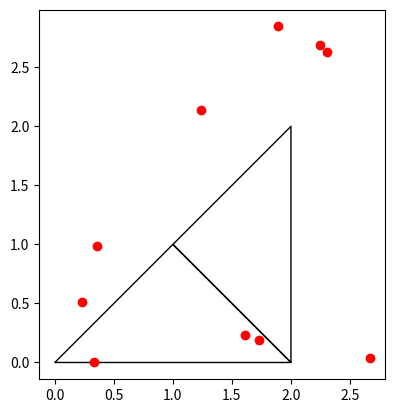

Python code for this plot:
import numpy as np
import matplotlib.pyplot as plt
from matplotlib.patches import Polygon
from matplotlib.collections import PatchCollection
import random

def plot_subdivision(subdivision, points):
    patches = []
    for poly in subdivision:
        polygon = Polygon(poly, closed=True, edgecolor='black', facecolor='none')
        patches.append(polygon)
    fig, ax = plt.subplots()
    p = PatchCollection(patches, match_original=True)
    ax.add_collection(p)
    ax.autoscale_view()
    ax.set_aspect('equal', adjustable='box')
    for point in points:
        plt.scatter(point[0], point[1], color="red", label="Point")
    plt.gca().set_aspect('equal', adjustable='box')
    plt.show()

def trapezoidal_decomposition(subdivision, point):
    for poly in subdivision:
        vertices = np.array(poly)
        v0, v1, v2 = vertices
        b0 = np.cross(v1 - v0, point - v0) >= 0
        b1 = np.cross(v2 - v1, point - v1) >= 0
        b2 = np.cross(v0 - v2, point - v2) >= 0
        if b0 and b1 and b2:
            return True
    return False

def check_all_points(points, subdivision):
    for point in points:
        if trapezoidal_decomposition(subdivision, point):
            print("The point [" , point[0] , " , " , point[1] , "] is inside the subdivision.")
        else:
            print("The point [" , point[0] , " , " , point[1] , "] is outside the subdivision.")






# Example input: a simple subdivision with two triangles
subdivision = [[[0, 0], [1, 1], [2, 0]], [[1, 1], [2, 2], [2, 0]]]
points = []
for i in range(10):
    point = np.array([random.uniform(0, 3), random.uniform(0,3)])  # Point to test
    points.append(point)

# Plot the subdivision
plot_subdivision(subdivision, points)
check_all_points(points, subdivision)
